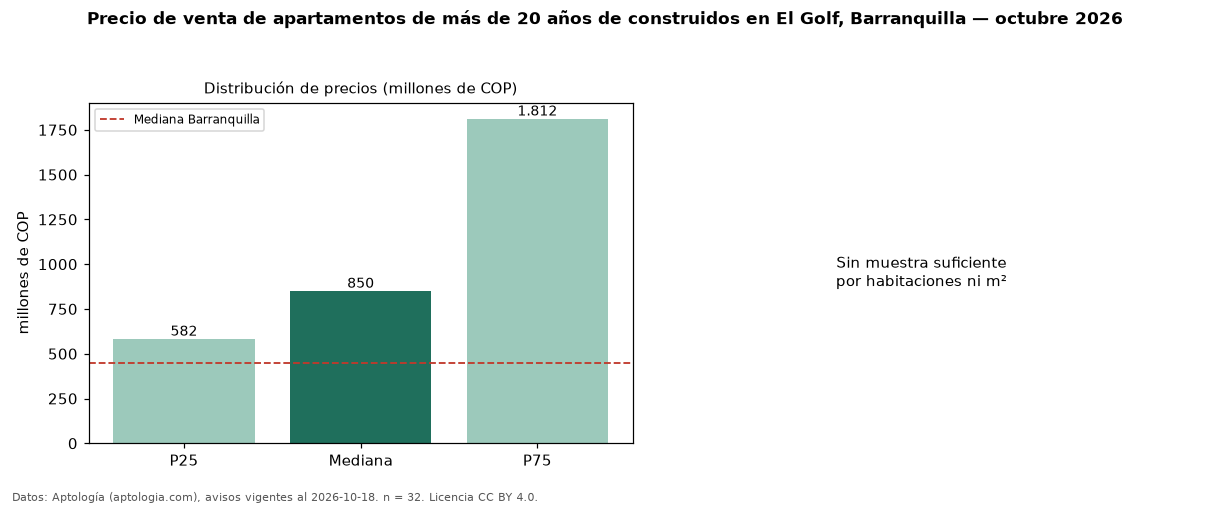

The file beside this chart, header and first rows:
seccion, metrica, valor, moneda, n
filtro, edad3, de más de 20 años de construidos, , 32
precio, p25, 582500000, COP, 32
precio, mediana, 850000000, COP, 32
precio, p75, 1811600000, COP, 32
precio, minimo, 325000000, COP, 32
precio, maximo, 3200000000, COP, 32
m2, area_mediana_m2, 320.0, m2, 27
admin, mediana_admin_mes, 1845000, COP, 26
banos, mediana_banos, 4.0, , 
parqueadero, pct_con_parqueadero, 96.9, %, 32
estrato, estrato_mas_frecuente, 6, , 32
habitaciones, 3+, 1100000000, COP, 29
ciudad, mediana_ciudad_referencia, 450000000, COP, 
ciudad, mediana_m2_ciudad, 4531707, COP, 
fuente, fecha_datos, 2026-10-18, , 
fuente, atribucion, https://www.aptologia.com/venta/barranqu…, , 
fuente, licencia, CC BY 4.0, , 
